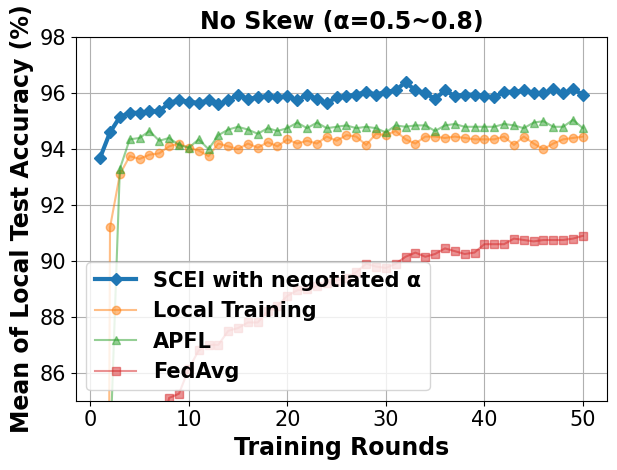

Write the Python code that produced this figure.
# -*- coding: UTF-8 -*-

# For ubuntu env error: findfont: Font family ['Times New Roman'] not found. Falling back to DejaVu Sans.
# ```bash
# sudo apt-get install msttcorefonts
# rm -rf ~/.cache/matplotlib
# ```
import sys

import matplotlib.pyplot as plt
import matplotlib.font_manager as font_manager
from matplotlib import cycler

x = [1, 2, 3, 4, 5, 6, 7, 8, 9, 10, 11, 12, 13, 14, 15, 16, 17, 18, 19, 20, 21, 22, 23, 24, 25, 26, 27, 28, 29, 30, 31,
     32, 33, 34, 35, 36, 37, 38, 39, 40, 41, 42, 43, 44, 45, 46, 47, 48, 49, 50]

fed_server = [93.7, 94.6, 95.15, 95.3, 95.3, 95.35, 95.35, 95.65, 95.75, 95.7, 95.65, 95.75, 95.6, 95.75, 95.95, 95.8, 95.85, 95.9, 95.85, 95.9, 95.75, 95.95, 95.8, 95.65, 95.85, 95.9, 95.95, 96.05, 95.95, 96.05, 96.1, 96.4, 96.1, 96.0, 95.8, 96.1, 95.9, 95.95, 95.95, 95.9, 95.85, 96.05, 96.05, 96.1, 96.0, 96.0, 96.15, 96.0, 96.15, 95.95]
main_fed_localA = [9.45, 83.1, 93.3, 94.35, 94.4, 94.65, 94.3, 94.4, 94.15, 94.05, 94.35, 94.0, 94.5, 94.7, 94.8, 94.7, 94.55, 94.75, 94.65, 94.75, 94.95, 94.75, 94.95, 94.75, 94.8, 94.85, 94.75, 94.8, 94.75, 94.6, 94.85, 94.8, 94.85, 94.85, 94.65, 94.85, 94.9, 94.8, 94.8, 94.8, 94.8, 94.9, 94.85, 94.75, 94.95, 95.0, 94.8, 94.8, 95.05, 94.75]
main_fed = [57.65, 70.2, 74.25, 77.6, 80.4, 82.7, 83.55, 85.1, 85.25, 86.15, 86.8, 87.0, 87.0, 87.5, 87.6, 87.8, 87.8, 88.2, 88.4, 88.75, 88.95, 89.0, 89.1, 89.2, 89.3, 89.4, 89.6, 89.9, 89.8, 89.75, 89.9, 90.15, 90.3, 90.15, 90.25, 90.45, 90.35, 90.25, 90.3, 90.6, 90.6, 90.6, 90.8, 90.75, 90.7, 90.75, 90.75, 90.75, 90.8, 90.9]
main_nn = [9.8, 91.2, 93.1, 93.75, 93.65, 93.8, 93.85, 94.1, 94.2, 94.05, 93.95, 93.75, 94.2, 94.1, 94.0, 94.2, 94.05, 94.25, 94.1, 94.35, 94.2, 94.3, 94.2, 94.45, 94.3, 94.5, 94.45, 94.15, 94.55, 94.5, 94.65, 94.35, 94.2, 94.45, 94.45, 94.4, 94.45, 94.4, 94.35, 94.35, 94.35, 94.45, 94.15, 94.45, 94.2, 94.0, 94.2, 94.35, 94.4, 94.45]

fig, axes = plt.subplots()

legendFont = font_manager.FontProperties(family='Times New Roman', weight='bold', style='normal', size=15)
xylabelFont = font_manager.FontProperties(family='Times New Roman', weight='bold', style='normal', size=17)
csXYLabelFont = {'fontproperties': xylabelFont}
titleFont = font_manager.FontProperties(family='Times New Roman', weight='bold', style='normal', size=17)
csTitleFont = {'fontproperties': titleFont}
plt.title("No Skew (α=0.5~0.8)", **csTitleFont)

markers = ["D", "o", "^", "s", "*", "X", "d", "x", "1", "|"]
axes.set_prop_cycle(cycler(color=plt.get_cmap('tab10').colors, marker=markers))
axes.plot(x, fed_server, label="SCEI with negotiated α", linewidth=3)
axes.plot(x, main_nn, label="Local Training", alpha=0.5)
axes.plot(x, main_fed_localA, label="APFL", alpha=0.5)
axes.plot(x, main_fed, label="FedAvg", alpha=0.5)
# axes.plot(x, scei, label="SCEI with negotiated α", linewidth=3, color='#1f77b4')


axes.set_xlabel("Training Rounds", **csXYLabelFont)
axes.set_ylabel("Mean of Local Test Accuracy (%)", **csXYLabelFont)

plt.xticks(family='Times New Roman', fontsize=15)
plt.yticks(family='Times New Roman', fontsize=15)
plt.tight_layout()
plt.ylim(85, 98)
plt.legend(loc="lower left", prop=legendFont)
plt.grid()
if len(sys.argv) == 3 and sys.argv[1] and sys.argv[1] == "save":
    plt.savefig(sys.argv[2])
else:
    plt.show()
